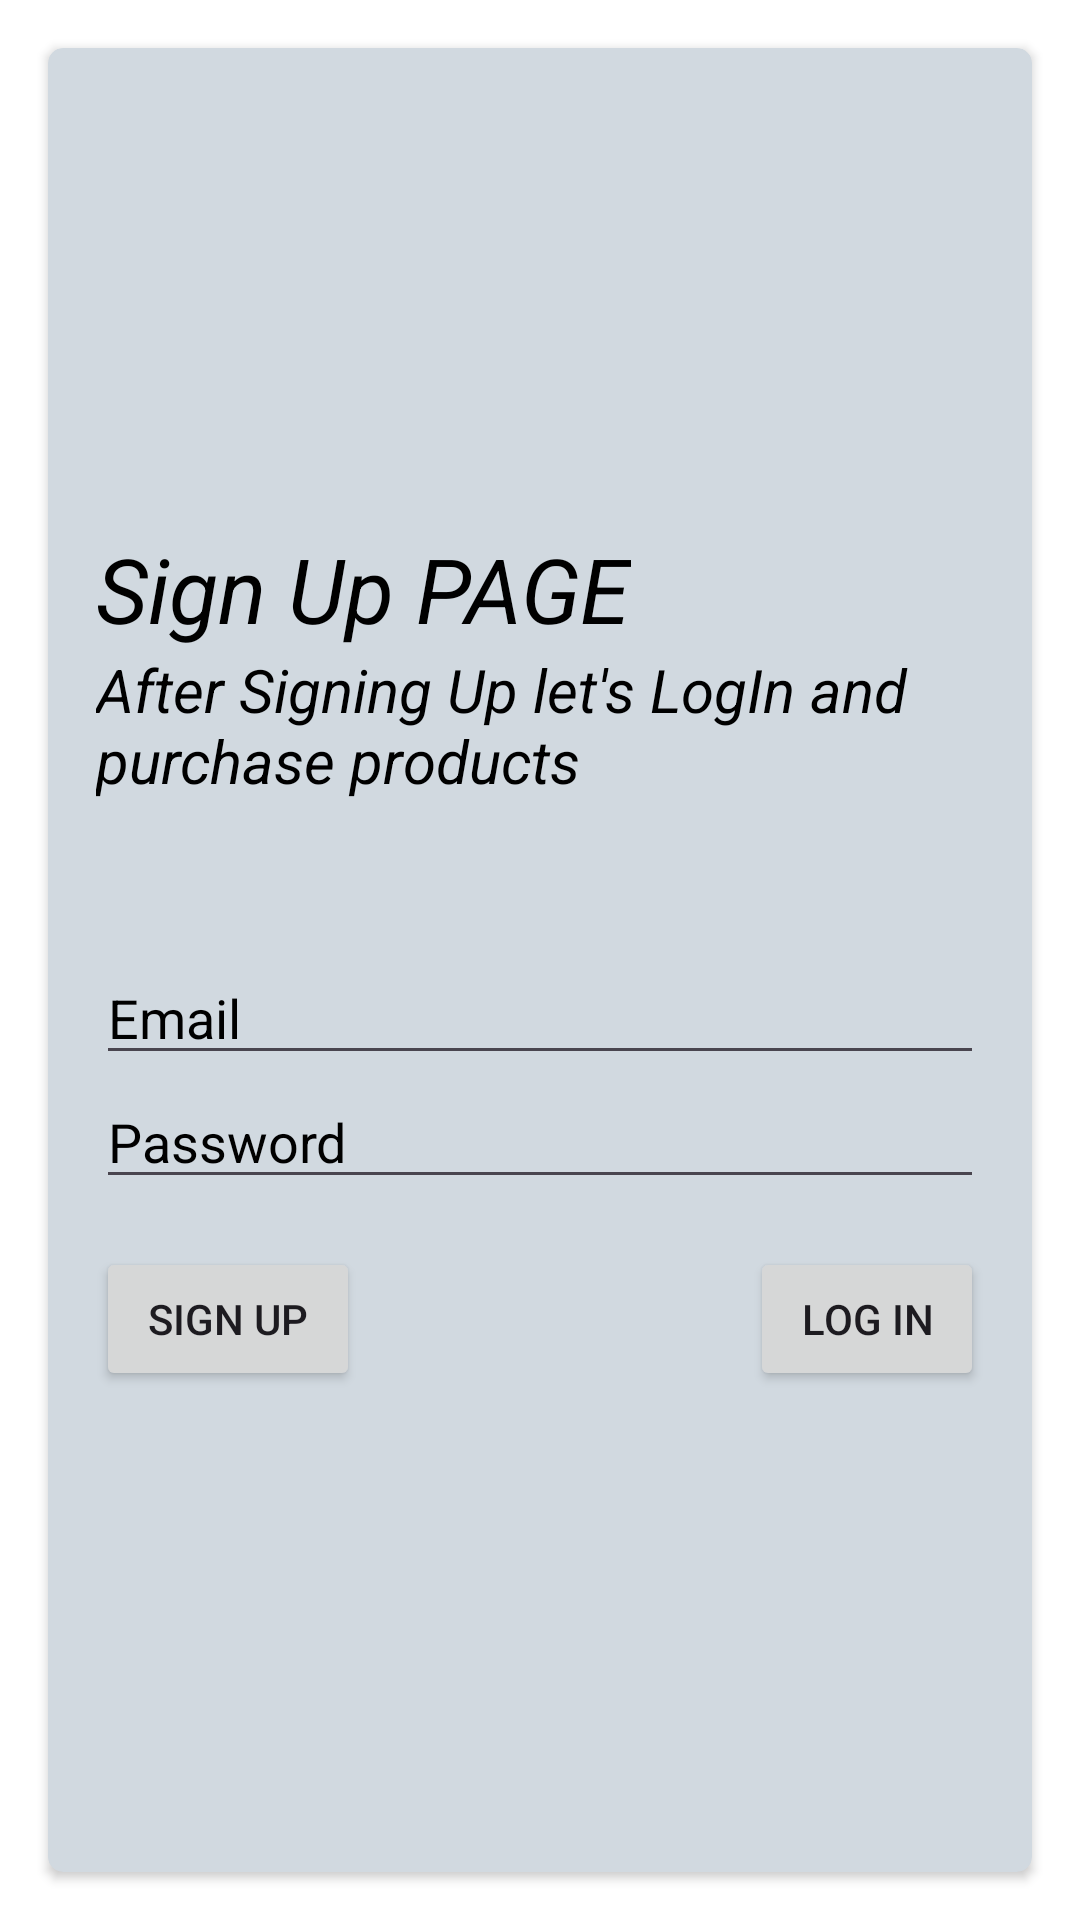

Write the Android layout XML for this screen, with the resource values it uses.
<!-- AndroidManifest.xml: application theme Theme.Group_5_Project_1 -->
<!-- res/layout/activity_sign_up.xml -->
<RelativeLayout xmlns:android="http://schemas.android.com/apk/res/android"
    xmlns:app="http://schemas.android.com/apk/res-auto"
    android:layout_width="match_parent"
    android:layout_height="match_parent"
    android:background="@color/white">

    <androidx.cardview.widget.CardView
        android:id="@+id/cardView"
        android:layout_width="match_parent"
        android:layout_height="700dp"
        android:layout_centerInParent="true"
        android:layout_margin="16dp"
        app:cardBackgroundColor="#D1D9E0"
        app:cardCornerRadius="5dp">

        <LinearLayout
            android:layout_width="match_parent"
            android:layout_height="wrap_content"
            android:layout_gravity="center"
            android:orientation="vertical"
            android:padding="16dp">
            <TextView
                android:layout_width="wrap_content"
                android:layout_height="wrap_content"
                android:text="Sign Up PAGE"
                android:textColor="@color/black"
                android:textSize="30dp"
                android:textStyle="italic"
                />
            <TextView
                android:layout_width="wrap_content"
                android:layout_height="wrap_content"
                android:text="After Signing Up let's LogIn and purchase products"
                android:layout_marginBottom="50dp"
                android:textColor="@color/black"
                android:textSize="20dp"
                android:textStyle="italic"
                />
            <EditText
                android:id="@+id/editTextEmailSignUp"
                android:layout_width="match_parent"
                android:layout_height="wrap_content"
                android:hint="Email"
                android:inputType="textEmailAddress"
                android:textColor="@color/black"
                android:textColorHint="@color/black" />

            <EditText
                android:id="@+id/editTextPasswordSignUp"
                android:layout_width="match_parent"
                android:layout_height="wrap_content"
                android:hint="Password"
                android:inputType="textPassword"
                android:textColor="@color/black"
                android:textColorHint="@color/black" />

            <LinearLayout
                android:layout_width="wrap_content"
                android:layout_height="wrap_content"
                android:orientation="horizontal">

                <Button
                    android:id="@+id/buttonSignUp"
                    android:layout_width="wrap_content"
                    android:layout_height="wrap_content"
                    android:layout_below="@+id/editTextPasswordSignUp"
                    android:layout_centerHorizontal="true"
                    android:layout_marginTop="16dp"
                    android:text="Sign Up" />

                <Button
                    android:id="@+id/buttonToLogin"
                    android:layout_width="wrap_content"
                    android:layout_height="wrap_content"
                    android:layout_below="@+id/buttonSignUp"
                    android:layout_centerHorizontal="true"
                    android:layout_marginStart="130dp"
                    android:layout_marginTop="16dp"
                    android:text="Log In" />
            </LinearLayout>
        </LinearLayout>
    </androidx.cardview.widget.CardView>
</RelativeLayout>
<!-- resources referenced by this layout -->
<resources>
  <style name="Theme.Group_5_Project_1" parent="Base.Theme.Group_5_Project_1" />
  <style name="Base.Theme.Group_5_Project_1" parent="Theme.Material3.DayNight.NoActionBar">
          
          
      </style>
  <!-- not gathered from this repository: default colours our renderer supplied (Android Studio template values) -->
  <color name="black">#FF000000</color>
  <color name="white">#FFFFFFFF</color>
</resources>
